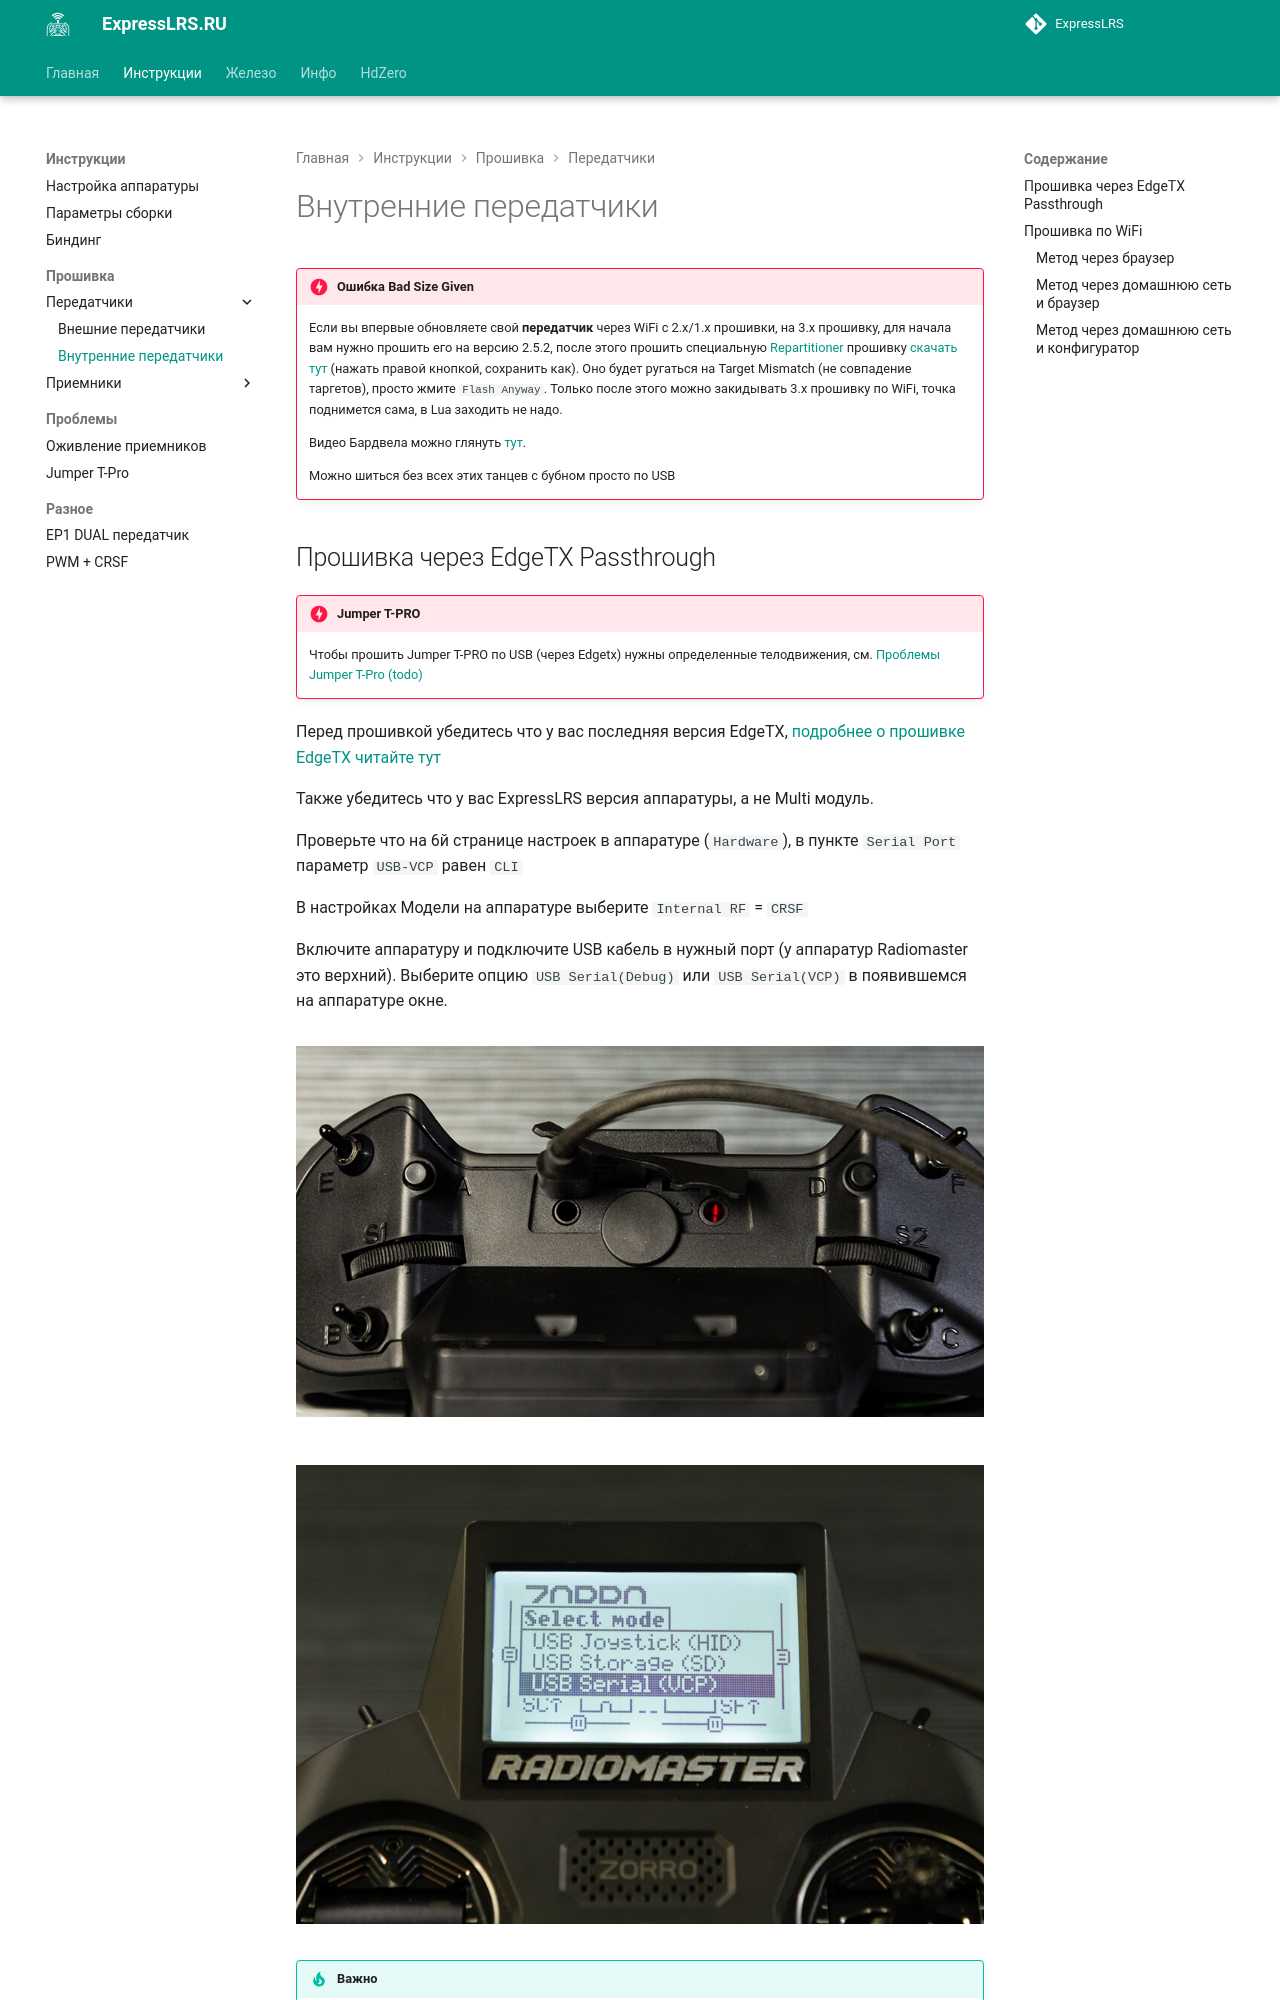

repository: expresslrs-ru/expresslrs.ru · page: Manuals/Firmware/Transmitters/Flashing-internal-tx/index.html · generator: jekyll

---
description: Инструкция по прошивке встроенных ELRS передатчиков
---
!!! danger "Ошибка Bad Size Given"
    Если вы впервые обновляете свой **передатчик** через WiFi с 2.х/1.x прошивки, на 3.x прошивку, для начала вам нужно прошить его на версию 2.5.2, после этого прошить специальную [Repartitioner](https://github.com/ExpressLRS/repartitioner) прошивку [скачать тут](https://github.com/ExpressLRS/repartitioner/releases/download/1.0/repartitioner.bin) (нажать правой кнопкой, сохранить как). Оно будет ругаться на Target Mismatch (не совпадение таргетов), просто жмите `Flash Anyway`. 
    Только после этого можно закидывать 3.х прошивку по WiFi, точка поднимется сама, в Lua заходить не надо. 
    
    Видео Бардвела можно глянуть [тут](https://www.youtube.com/watch?v=2kcRi1cHejM).

    Можно шиться без всех этих танцев с бубном просто по USB
